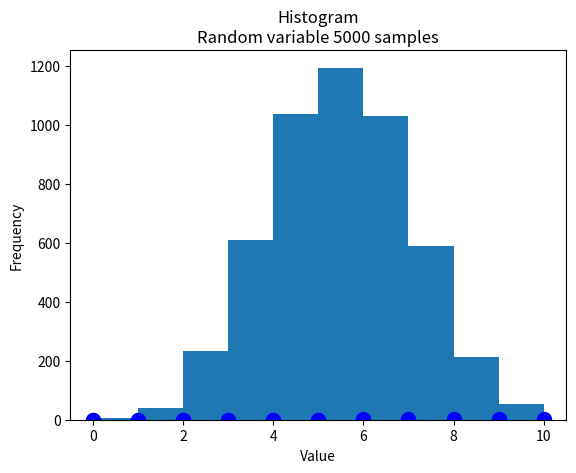

Write the Python code that produced this figure.
import numpy as np
import matplotlib.pyplot as plt
import scipy.stats as stats

# Code to Generate binomial PMF
p = 0.5
n = 10
rv = stats.binom(n, p)
x = np.arange(11)
f = rv.pmf(x)
plt.plot(x, f, 'bo', ms=10)
plt.vlines(x, 0, f, colors='b', lw=5, alpha=0.5)
plt.title('Binomial' + '\n' + 'PMF')
plt.xlabel('State')
plt.ylabel('Probability')
plt.show()

# Code to compute the Mean and Variance of a Binomial random variable
p = 0.5
n = 10
rv = stats.binom(n, p)
M, V = rv.stats(moments='mv')
print("Mean:", M)
print("Variance:", V)

# Code to Generate binomial CDF
p = 0.5
n = 10
rv = stats.binom(n, p)
x = np.arange(11)
F = rv.cdf(x)
plt.plot(x, F, 'bo', ms=10)
plt.vlines(x, 0, F, colors='b', lw=5, alpha=0.5)
plt.title('Binomial' + '\n' + 'CDF')
plt.xlabel('State')
plt.ylabel('Probability')
plt.show()

# Code to generate 5000 Binomial random variables
p = 0.5
n = 10
X = np.random.binomial(n, p, size=5000)
plt.hist(X, bins='auto')
plt.title('Histogram' + '\n' + 'Random variable 5000 samples')
plt.xlabel('Value')
plt.ylabel('Frequency')
plt.show()
